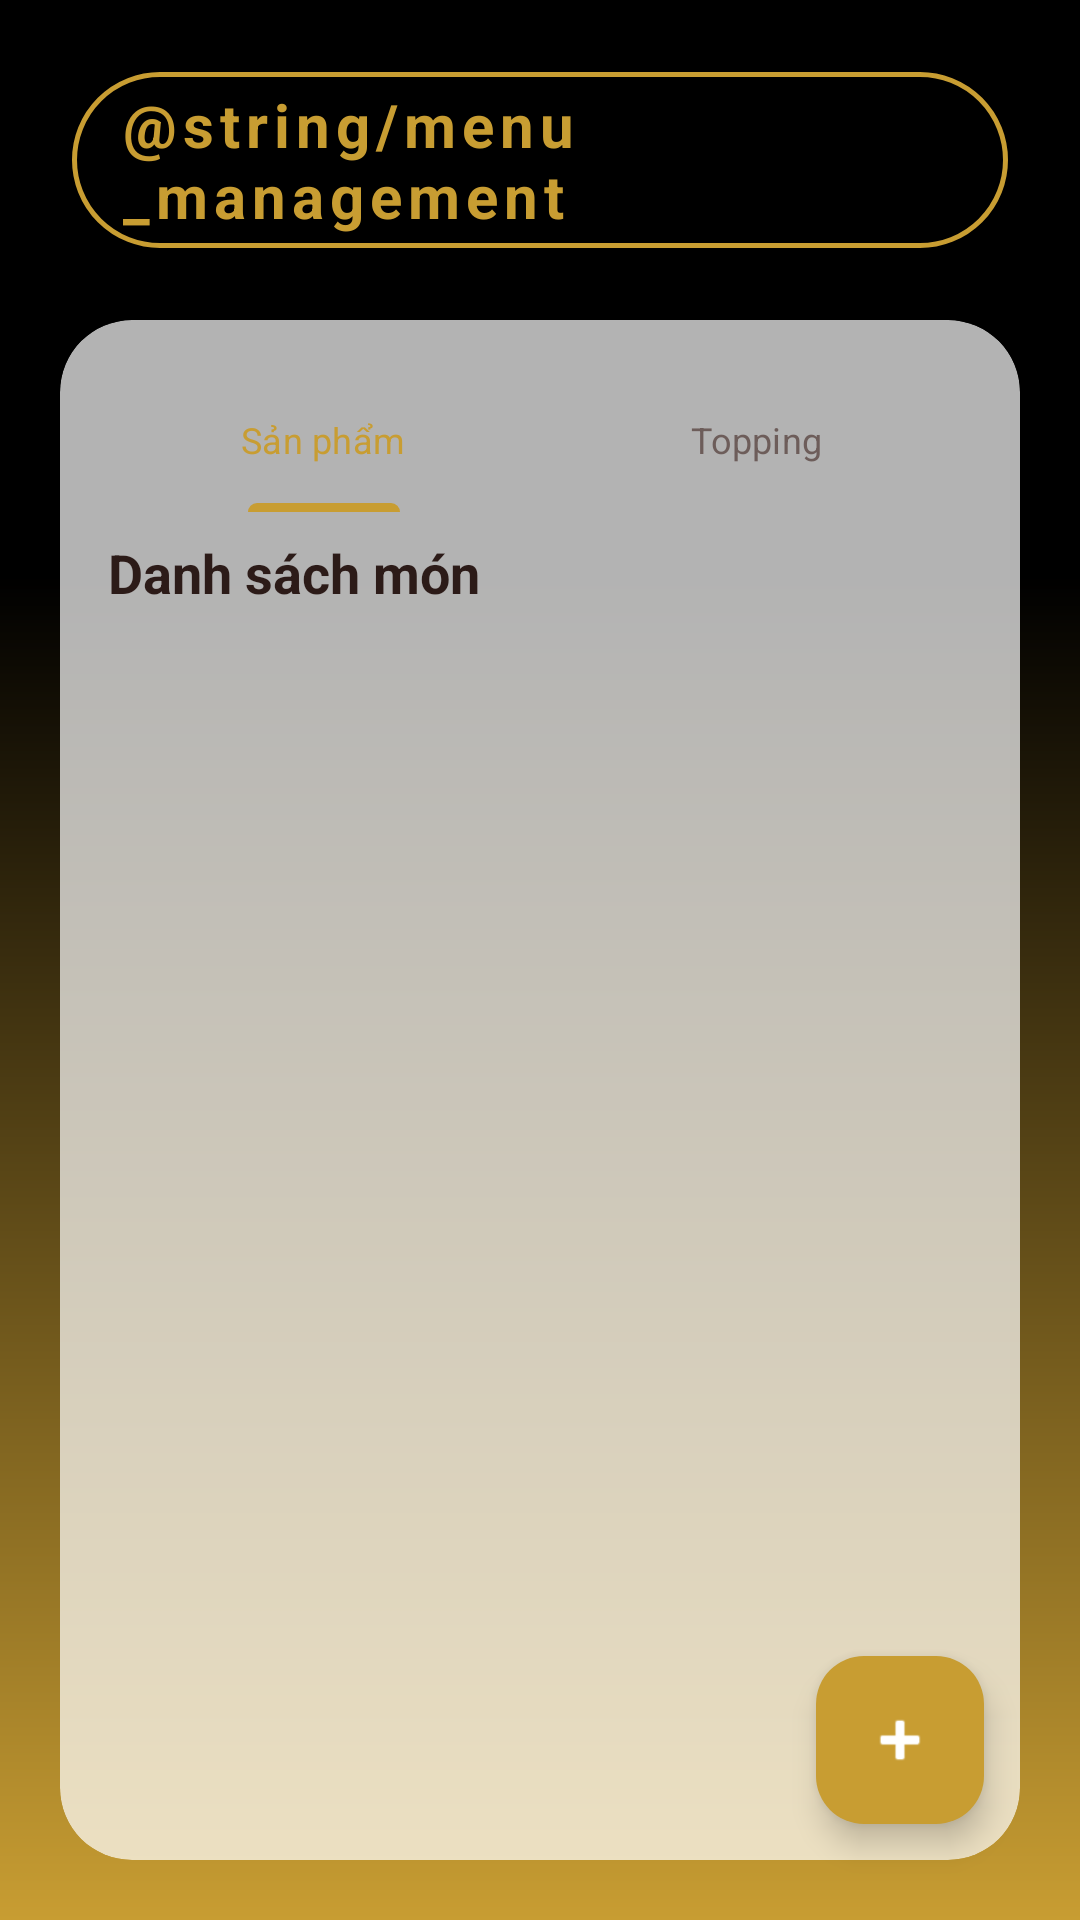

Here is an Android app screen rendered from its layout file. Give the layout XML and the strings, colors and styles it references.
<!-- AndroidManifest.xml: application theme Theme.MilkTeaManagement -->
<!-- res/layout/activity_manage_menu.xml -->
<?xml version="1.0" encoding="utf-8"?>
<RelativeLayout xmlns:android="http://schemas.android.com/apk/res/android"
    xmlns:app="http://schemas.android.com/apk/res-auto"
    android:layout_width="match_parent"
    android:layout_height="match_parent"
    android:background="@drawable/bg_login_gradient">

    <LinearLayout
        android:layout_width="match_parent"
        android:layout_height="match_parent"
        android:orientation="vertical">

        <RelativeLayout
            android:layout_width="match_parent"
            android:layout_height="wrap_content"
            android:padding="24dp">

            <ImageButton
                android:id="@+id/btnBack"
                android:layout_width="40dp"
                android:layout_height="40dp"
                android:background="?attr/selectableItemBackgroundBorderless"
                android:contentDescription="Back"
                android:src="@drawable/ic_back"
                app:tint="@color/white" />

            <TextView
                android:layout_width="wrap_content"
                android:layout_height="wrap_content"
                android:layout_centerInParent="true"
                android:background="@drawable/bg_title_frame"
                android:letterSpacing="0.1"
                android:paddingHorizontal="16dp"
                android:paddingVertical="4dp"
                android:text="@string/menu_management"
                android:textColor="@color/primaryColor"
                android:textSize="20sp"
                android:textStyle="bold" />
        </RelativeLayout>

        <androidx.cardview.widget.CardView
            android:layout_width="match_parent"
            android:layout_height="match_parent"
            android:layout_marginHorizontal="20dp"
            android:layout_marginBottom="20dp"
            app:cardBackgroundColor="@color/glass_bg"
            app:cardCornerRadius="24dp"
            app:cardElevation="0dp">

            <LinearLayout
                android:layout_width="match_parent"
                android:layout_height="match_parent"
                android:orientation="vertical"
                android:padding="16dp">

                <com.google.android.material.tabs.TabLayout
                    android:id="@+id/tabLayout"
                    android:layout_width="match_parent"
                    android:layout_height="wrap_content"
                    android:layout_marginBottom="8dp"
                    app:tabIndicatorColor="@color/primaryColor"
                    app:tabSelectedTextColor="@color/primaryColor"
                    app:tabTextColor="@color/textColorSecondary"
                    app:tabTextAppearance="@style/TextAppearance.AppCompat.Caption"
                    android:background="@android:color/transparent">

                    <com.google.android.material.tabs.TabItem
                        android:layout_width="wrap_content"
                        android:layout_height="wrap_content"
                        android:text="Sản phẩm" />

                    <com.google.android.material.tabs.TabItem
                        android:layout_width="wrap_content"
                        android:layout_height="wrap_content"
                        android:text="Topping" />
                </com.google.android.material.tabs.TabLayout>

                <RelativeLayout
                    android:layout_width="match_parent"
                    android:layout_height="wrap_content"
                    android:layout_marginBottom="16dp">

                    <TextView
                        android:id="@+id/tvListTitle"
                        android:layout_width="wrap_content"
                        android:layout_height="wrap_content"
                        android:text="Danh sách món"
                        android:textColor="@color/textColorPrimary"
                        android:textSize="18sp"
                        android:textStyle="bold" />

                </RelativeLayout>

                <androidx.recyclerview.widget.RecyclerView
                    android:id="@+id/rvProducts"
                    android:layout_width="match_parent"
                    android:layout_height="match_parent"
                    android:overScrollMode="never" />

            </LinearLayout>
        </androidx.cardview.widget.CardView>
    </LinearLayout>

    <com.google.android.material.floatingactionbutton.FloatingActionButton
        android:id="@+id/fabAdd"
        android:layout_width="wrap_content"
        android:layout_height="wrap_content"
        android:layout_alignParentEnd="true"
        android:layout_alignParentBottom="true"
        android:layout_margin="32dp"
        android:src="@android:drawable/ic_input_add"
        app:backgroundTint="@color/primaryColor"
        app:tint="@color/white" />

</RelativeLayout>
<!-- resources referenced by this layout -->
<resources>
  <color name="glass_bg">#B3FFFFFF</color>
  <color name="primaryColor">#C89D32</color>
  <color name="textColorPrimary">#2C1B18</color>
  <color name="textColorSecondary">#6D5D5A</color>
  <color name="white">#FFFFFFFF</color>
  <!-- drawable bg_login_gradient (drawable) -->
  <?xml version="1.0" encoding="utf-8"?>
  <shape xmlns:android="http://schemas.android.com/apk/res/android">
      <gradient
          android:angle="270"
          android:startColor="#000000"
          android:centerColor="#000000"
          android:centerY="0.3"
          android:endColor="#C89D32"
          android:type="linear" />
  </shape>
  <!-- drawable bg_title_frame (drawable) -->
  <?xml version="1.0" encoding="utf-8"?>
  <shape xmlns:android="http://schemas.android.com/apk/res/android">
      <stroke
          android:width="1.5dp"
          android:color="@color/primaryColor" />
      <padding
          android:left="24dp"
          android:right="24dp"
          android:top="8dp"
          android:bottom="8dp" />
      <corners android:radius="30dp" />
  </shape>
  <style name="Theme.MilkTeaManagement" parent="Base.Theme.MilkTeaManagement" />
  <style name="Base.Theme.MilkTeaManagement" parent="Theme.Material3.DayNight.NoActionBar">
          
          
      </style>
</resources>
